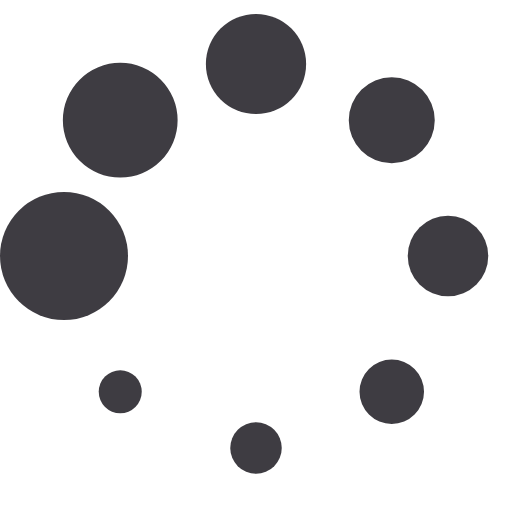
t = 0.00 s
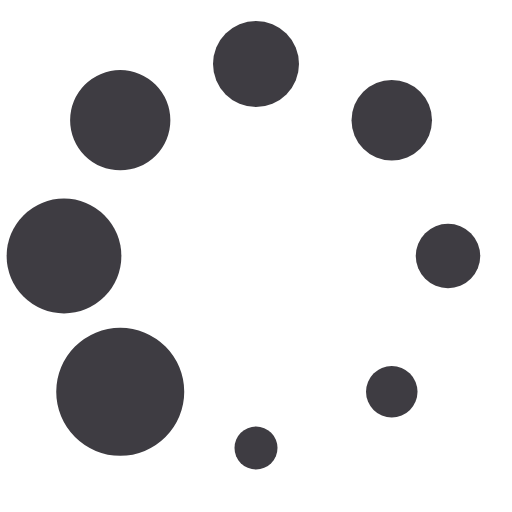
t = 0.14 s
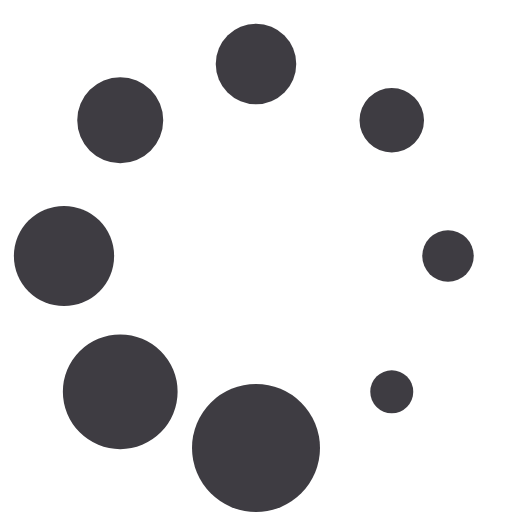
t = 0.26 s
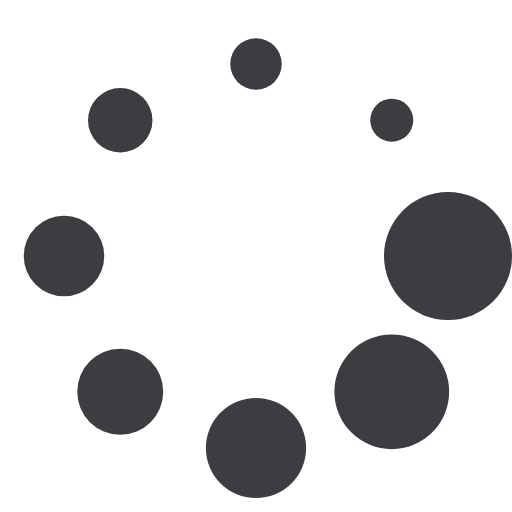
t = 0.40 s
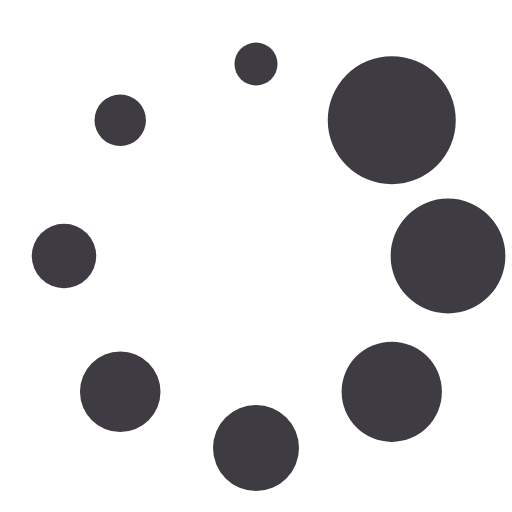
t = 0.54 s
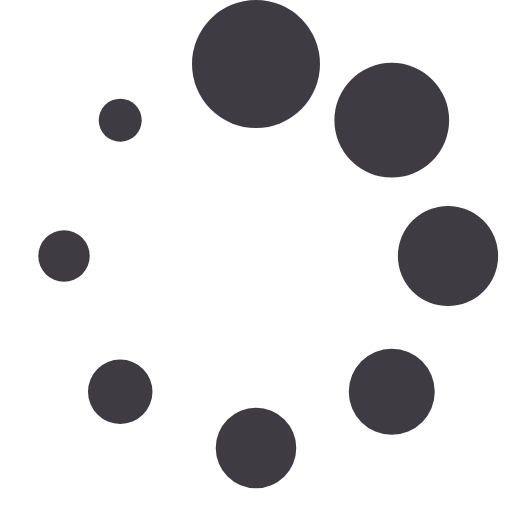
t = 0.66 s

The animated SVG that drew these frames (rendered in a browser with its animation timeline set to each time). Animation: 1 SMIL element (animateTransform=1); one cycle of 0.80 s, repeats indefinitely.

<?xml version="1.0" encoding="UTF-8" standalone="no"?><svg xmlns:svg="http://www.w3.org/2000/svg" xmlns="http://www.w3.org/2000/svg" xmlns:xlink="http://www.w3.org/1999/xlink" version="1.0" width="64px" height="64px" viewBox="0 0 128 128" xml:space="preserve"><rect x="0" y="0" width="100%" height="100%" fill="#FFFFFF" /><g><circle cx="16" cy="64" r="16" fill="#3e3c42" fill-opacity="1"/><circle cx="16" cy="64" r="14.344" fill="#3e3c42" fill-opacity="1" transform="rotate(45 64 64)"/><circle cx="16" cy="64" r="12.531" fill="#3e3c42" fill-opacity="1" transform="rotate(90 64 64)"/><circle cx="16" cy="64" r="10.75" fill="#3e3c42" fill-opacity="1" transform="rotate(135 64 64)"/><circle cx="16" cy="64" r="10.063" fill="#3e3c42" fill-opacity="1" transform="rotate(180 64 64)"/><circle cx="16" cy="64" r="8.063" fill="#3e3c42" fill-opacity="1" transform="rotate(225 64 64)"/><circle cx="16" cy="64" r="6.438" fill="#3e3c42" fill-opacity="1" transform="rotate(270 64 64)"/><circle cx="16" cy="64" r="5.375" fill="#3e3c42" fill-opacity="1" transform="rotate(315 64 64)"/><animateTransform attributeName="transform" type="rotate" values="0 64 64;315 64 64;270 64 64;225 64 64;180 64 64;135 64 64;90 64 64;45 64 64" calcMode="discrete" dur="800ms" repeatCount="indefinite"></animateTransform></g></svg>